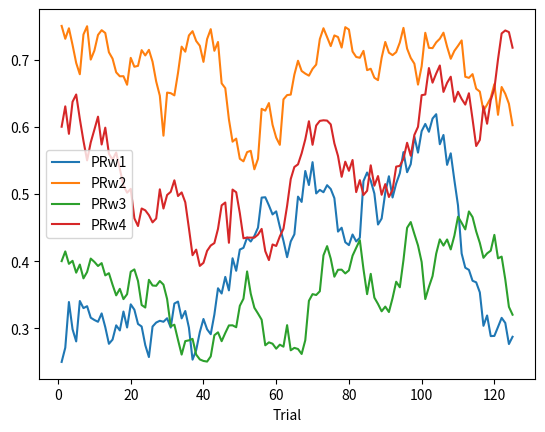

This chart was generated by the following Python code: (Note: this script raises an exception after producing the figure.)
#!/usr/bin/env python

import random
import numpy as np
import pandas as pd
import matplotlib.pyplot as plt

## experiment hyperparameters

# trial parameters
Ntrials = 125
Nsequences = 10 # number of trial sequences generated

# reward probabilities and drift parameters
Rw_prob_pairs = [[0.75, 0.25],[0.6, 0.4]] #initial reward probabilities
Rw_prob_max = 0.75
Rw_prob_min = 0.25
Rw_drift_std = 0.025
Rw_drift_mean = 0

# transition probabilities
trans_probs_A1 = [0.7, 0.3] #transition probabilities from S0 to S1 and S2 by A1
trans_probs_A2 = [0.3, 0.7] #transition probabilities from S0 to S1 and S2 by A2

for s in range(Nsequences):

    ## convenience parameters
    PRw_add = [0,0,0,0]
    PRw_init = []
    for pair in Rw_prob_pairs:
        PRw_init.extend(random.sample(pair,2))
    PRw_all = np.zeros((Ntrials,4))

    ## generate sequences of trials using above parameters
    tdf = pd.DataFrame(
        {
        "Trial": np.arange(1,Ntrials+1),
        "S0_A1": np.random.binomial(1,1-trans_probs_A1[0],Ntrials),
        "S0_A2": np.random.binomial(1,1-trans_probs_A2[0],Ntrials),
        "PRw1": np.empty((Ntrials)),
        "PRw2": np.empty((Ntrials)),
        "PRw3": np.empty((Ntrials)),
        "PRw4": np.empty((Ntrials)),
        "Rw1": np.empty((Ntrials)),
        "Rw2": np.empty((Ntrials)),
        "Rw3": np.empty((Ntrials)),
        "Rw4": np.empty((Ntrials))
        }
    )
    # tdf.PRw1[0] = PRw_init[0]
    # tdf.PRw2[0] = PRw_init[1]
    # tdf.PRw3[0] = PRw_init[2]
    # tdf.PRw4[0] = PRw_init[3]
    PRw_all[0,:] = PRw_init

    for t in range(1,Ntrials):
        # tdf.PRw1[t] = tdf.PRw1[t-1] + Rw_add[0]
        # tdf.PRw2[t] = tdf.PRw2[t-1] + Rw_add[1]
        # tdf.PRw3[t] = tdf.PRw3[t-1] + Rw_add[2]
        # tdf.PRw4[t] = tdf.PRw4[t-1] + Rw_add[3]

        for r in range(len(PRw_add)):
            deltaRw = float(np.random.normal(Rw_drift_mean, Rw_drift_std, 1))
            if PRw_all[t-1,r] + deltaRw > Rw_prob_max:
                PRw_add[r] = 2*Rw_prob_max - 2*PRw_all[t-1,r] - deltaRw
            elif PRw_all[t-1,r] + deltaRw < Rw_prob_min:
                PRw_add[r] = 2*Rw_prob_min - 2*PRw_all[t-1,r] - deltaRw
            else:
                PRw_add[r] = deltaRw


        PRw_all[t,:] = PRw_all[t-1,:] + PRw_add

    tdf.PRw1 = PRw_all[:,0]
    tdf.PRw2 = PRw_all[:,1]
    tdf.PRw3 = PRw_all[:,2]
    tdf.PRw4 = PRw_all[:,3]

    for t in range(len(tdf)):
        tdf.loc[t,'Rw1'] = int(tdf.PRw1[t] > random.random())
        tdf.loc[t,'Rw2'] = int(tdf.PRw2[t] > random.random())
        tdf.loc[t,'Rw3'] = int(tdf.PRw3[t] > random.random())
        tdf.loc[t,'Rw4'] = int(tdf.PRw4[t] > random.random())

    ax1 = tdf.plot.line(x="Trial",y=['PRw1','PRw2','PRw3','PRw4'])
    plt.savefig("stimuli/seq" + str(s) + "_rew-prob.png")

    # finish this raster plot
    Rw1_ind = np.nonzero(tdf.Rw1)
    Rw2_ind = np.nonzero(tdf.Rw2)
    Rw3_ind = np.nonzero(tdf.Rw3)
    Rw4_ind = np.nonzero(tdf.Rw4)

    fig3, ax3 = plt.subplots(1,1)
    ax3.scatter(Rw1_ind+1,1*np.ones(len(Rw1_ind)),'k')
    ax3.scatter(Rw2_ind+1,1*np.ones(len(Rw2_ind)),'k')
    ax3.scatter(Rw3_ind+1,1*np.ones(len(Rw3_ind)),'k')
    ax3.scatter(Rw4_ind+1,1*np.ones(len(Rw4_ind)),'k')

    ax2 = tdf.plot.scatter(x="Trial",y="S0_A1",c='b')
    tdf.plot.scatter(x="Trial",y="S0_A2",c='orange',ax=ax2)
    plt.savefig("stimuli/seq" + str(s) + "_state-trans.png")

    tdf.to_csv(
        path_or_buf="stimuli/seq"+str(s)+".csv",
        header=True,
        index=False
    )

    # fig1 = plt.figure()
    # ax1 = fig1.add_subplot(1, 1, 1)
